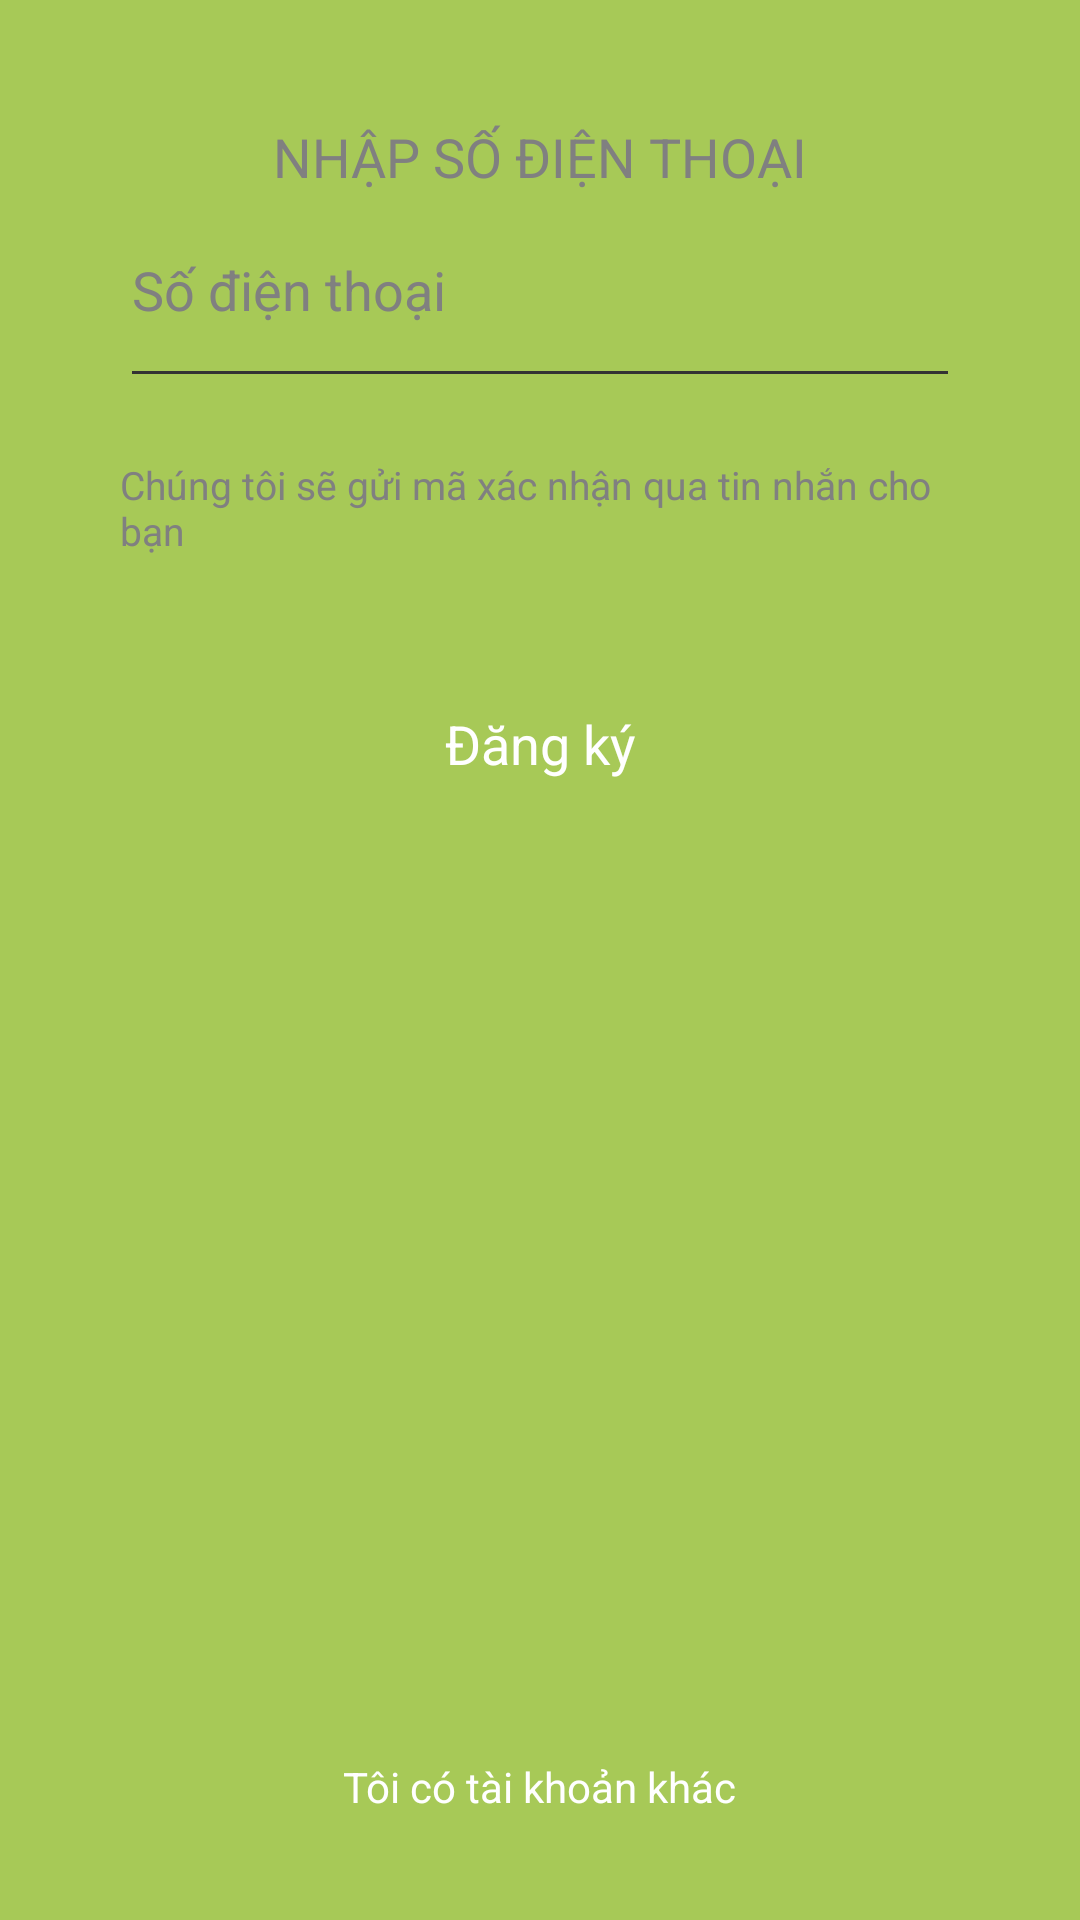

Write the Android layout XML for this screen, with the resource values it uses.
<!-- AndroidManifest.xml: application theme AppTheme -->
<!-- res/layout/layout_fragment_register_form_input_phone.xml -->
<?xml version="1.0" encoding="utf-8"?>
<LinearLayout xmlns:android="http://schemas.android.com/apk/res/android"
    android:layout_width="match_parent"
    android:layout_height="match_parent"
    android:background="@color/colorPrimary"
    android:orientation="vertical">

    <LinearLayout
        android:layout_width="match_parent"
        android:layout_height="wrap_content"
        android:layout_centerInParent="true"
        android:orientation="vertical"
        android:padding="40dp">

        <TextView
            android:layout_width="wrap_content"
            android:layout_height="wrap_content"
            android:layout_gravity="center"
            android:text="Nhập số điện thoại"
            android:textAllCaps="true"
            android:textColor="@color/color_text_default"
            android:textSize="18sp"
            android:visibility="visible" />

        <com.google.android.material.textfield.TextInputLayout
            android:layout_width="match_parent"
            android:layout_height="wrap_content"
            android:hint="@string/title_phone"
            android:textColorHint="@color/color_text_default"
            android:theme="@style/inputLayout.login">

            <EditText
                android:id="@+id/edtPhoneRegister"
                android:layout_width="match_parent"
                android:layout_height="wrap_content"
                android:inputType="number"
                android:maxLines="1"
                android:paddingBottom="23dp"
                android:singleLine="true"
                android:textColor="@color/white" />

        </com.google.android.material.textfield.TextInputLayout>

        <TextView
            android:layout_width="wrap_content"
            android:layout_height="wrap_content"
            android:layout_marginTop="20dp"
            android:text="Chúng tôi sẽ gửi mã xác nhận qua tin nhắn cho bạn"
            android:textColor="@color/color_text_default"
            android:textSize="13sp"
            android:visibility="visible" />

        <TextView
            android:id="@+id/btnSubmitVerifiPhone"
            android:layout_width="match_parent"
            android:layout_height="wrap_content"
            android:layout_marginTop="40dp"
            android:background="@drawable/button_login_background"
            android:clickable="true"
            android:gravity="center"
            android:padding="10dp"
            android:text="Đăng ký"
            android:textColor="@color/white"
            android:textSize="18sp"
            android:focusable="true" />

    </LinearLayout>

    <RelativeLayout
        android:layout_width="match_parent"
        android:layout_height="match_parent">

        <TextView
            android:id="@+id/btnShowLoginForm"
            android:layout_width="wrap_content"
            android:layout_height="wrap_content"
            android:layout_alignParentBottom="true"
            android:layout_centerHorizontal="true"
            android:layout_marginBottom="30dp"
            android:padding="5dp"
            android:text="@string/title_button_have_account"
            android:textColor="@color/white"
            android:visibility="visible" />
    </RelativeLayout>


</LinearLayout>
<!-- resources referenced by this layout -->
<resources>
  <color name="colorPrimary">#A7C957</color>
  <color name="color_text_default">#808080</color>
  <color name="white">#ffffff</color>
  <string name="title_button_have_account">Tôi có tài khoản khác</string>
  <string name="title_phone">Số điện thoại</string>
  <style name="inputLayout.login" parent="base">
          <item name="android:textColorHint">@color/gray_light</item>
          <item name="colorAccent">@color/black</item>
          <item name="colorControlNormal">@color/black</item>
          <item name="colorControlActivated">@color/black</item>
      </style>
  <style name="AppTheme" parent="Theme.AppCompat.Light.NoActionBar">
          
          <item name="colorPrimary">@color/colorPrimary</item>
          <item name="colorPrimaryDark">@color/white</item>
          <item name="colorAccent">@color/colorAccent</item>
      </style>
  <style name="base" />
  <color name="gray_light">#d2d4d6</color>
  <color name="black">#333333</color>
  <color name="colorAccent">#2196F3</color>
</resources>
